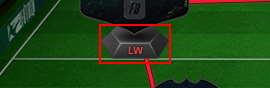
Workflow: ExtractPlayers

Step 1: get-text from the element in window 'FIFA 22 Squad Builder | FUTBIN' (msedge.exe)
